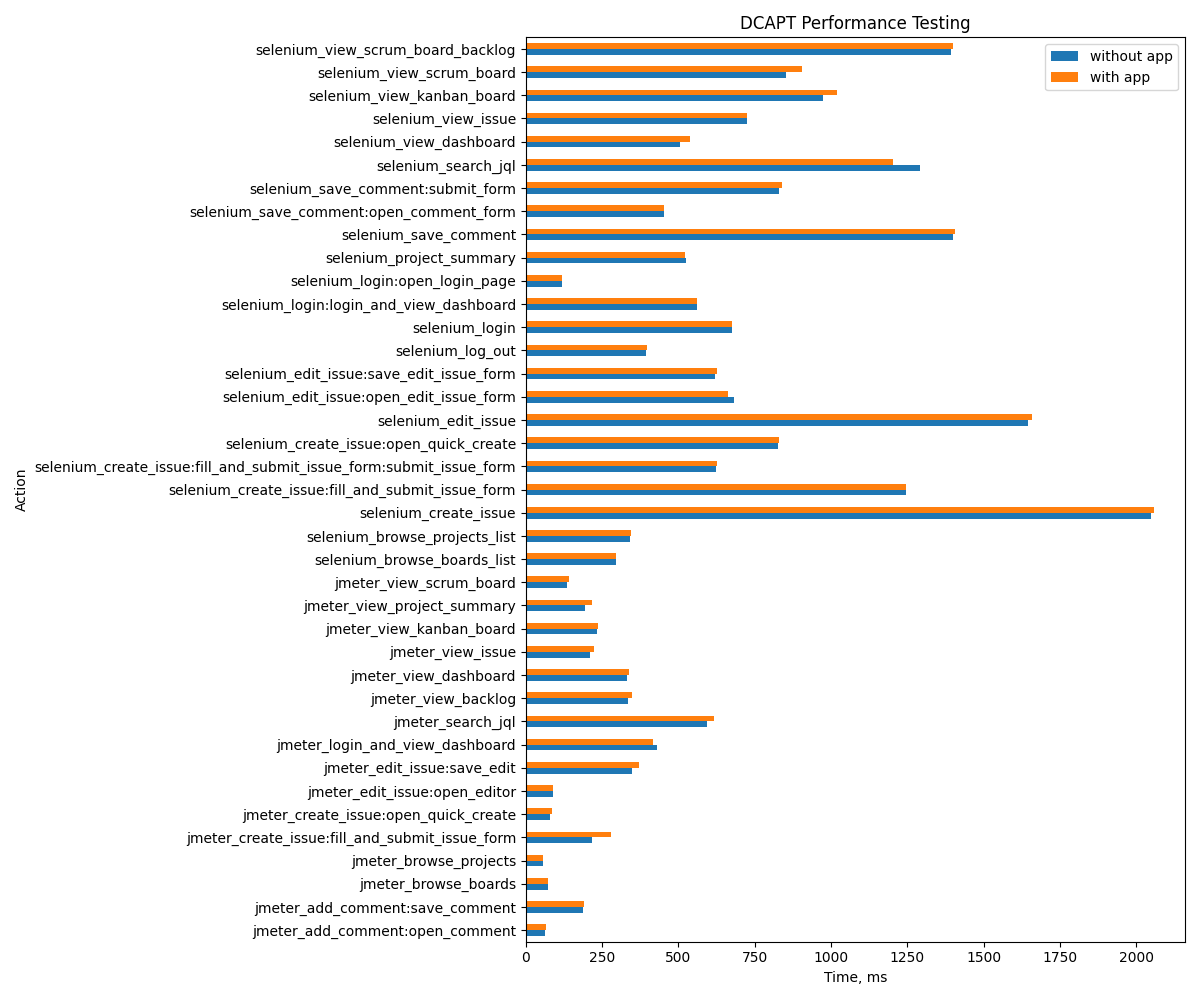

The table this chart was drawn from, first rows:
Action, without app, with app
jmeter_login_and_view_dashboard, 430, 416
jmeter_view_issue, 209, 223
jmeter_search_jql, 593, 615
jmeter_view_dashboard, 331, 339
jmeter_view_backlog, 334, 347
jmeter_create_issue:open_quick_create, 80, 86
jmeter_create_issue:fill_and_submit_issu…, 216, 279
jmeter_view_project_summary, 194, 218
jmeter_edit_issue:open_editor, 88, 90
jmeter_edit_issue:save_edit, 349, 369
jmeter_browse_projects, 55, 55
jmeter_view_kanban_board, 233, 236
jmeter_view_scrum_board, 135, 140
jmeter_add_comment:open_comment, 64, 67
jmeter_add_comment:save_comment, 188, 189
jmeter_browse_boards, 72, 72
selenium_login:open_login_page, 117, 118
selenium_login:login_and_view_dashboard, 562, 562
selenium_login, 674, 674
selenium_browse_projects_list, 341, 344
selenium_browse_boards_list, 294, 296
selenium_create_issue:open_quick_create, 827, 830
selenium_create_issue:fill_and_submit_is…, 623, 625
selenium_create_issue:fill_and_submit_is…, 1244, 1246
selenium_create_issue, 2047, 2057
selenium_edit_issue:open_edit_issue_form, 682, 663
selenium_edit_issue:save_edit_issue_form, 620, 627
selenium_edit_issue, 1646, 1658
selenium_save_comment:open_comment_form, 451, 454
selenium_save_comment:submit_form, 831, 839
selenium_save_comment, 1401, 1407
selenium_search_jql, 1293, 1204
selenium_view_scrum_board_backlog, 1393, 1400
selenium_view_scrum_board, 851, 904
selenium_view_kanban_board, 973, 1020
selenium_view_dashboard, 506, 538
selenium_view_issue, 724, 726
selenium_project_summary, 526, 520
selenium_log_out, 394, 396
